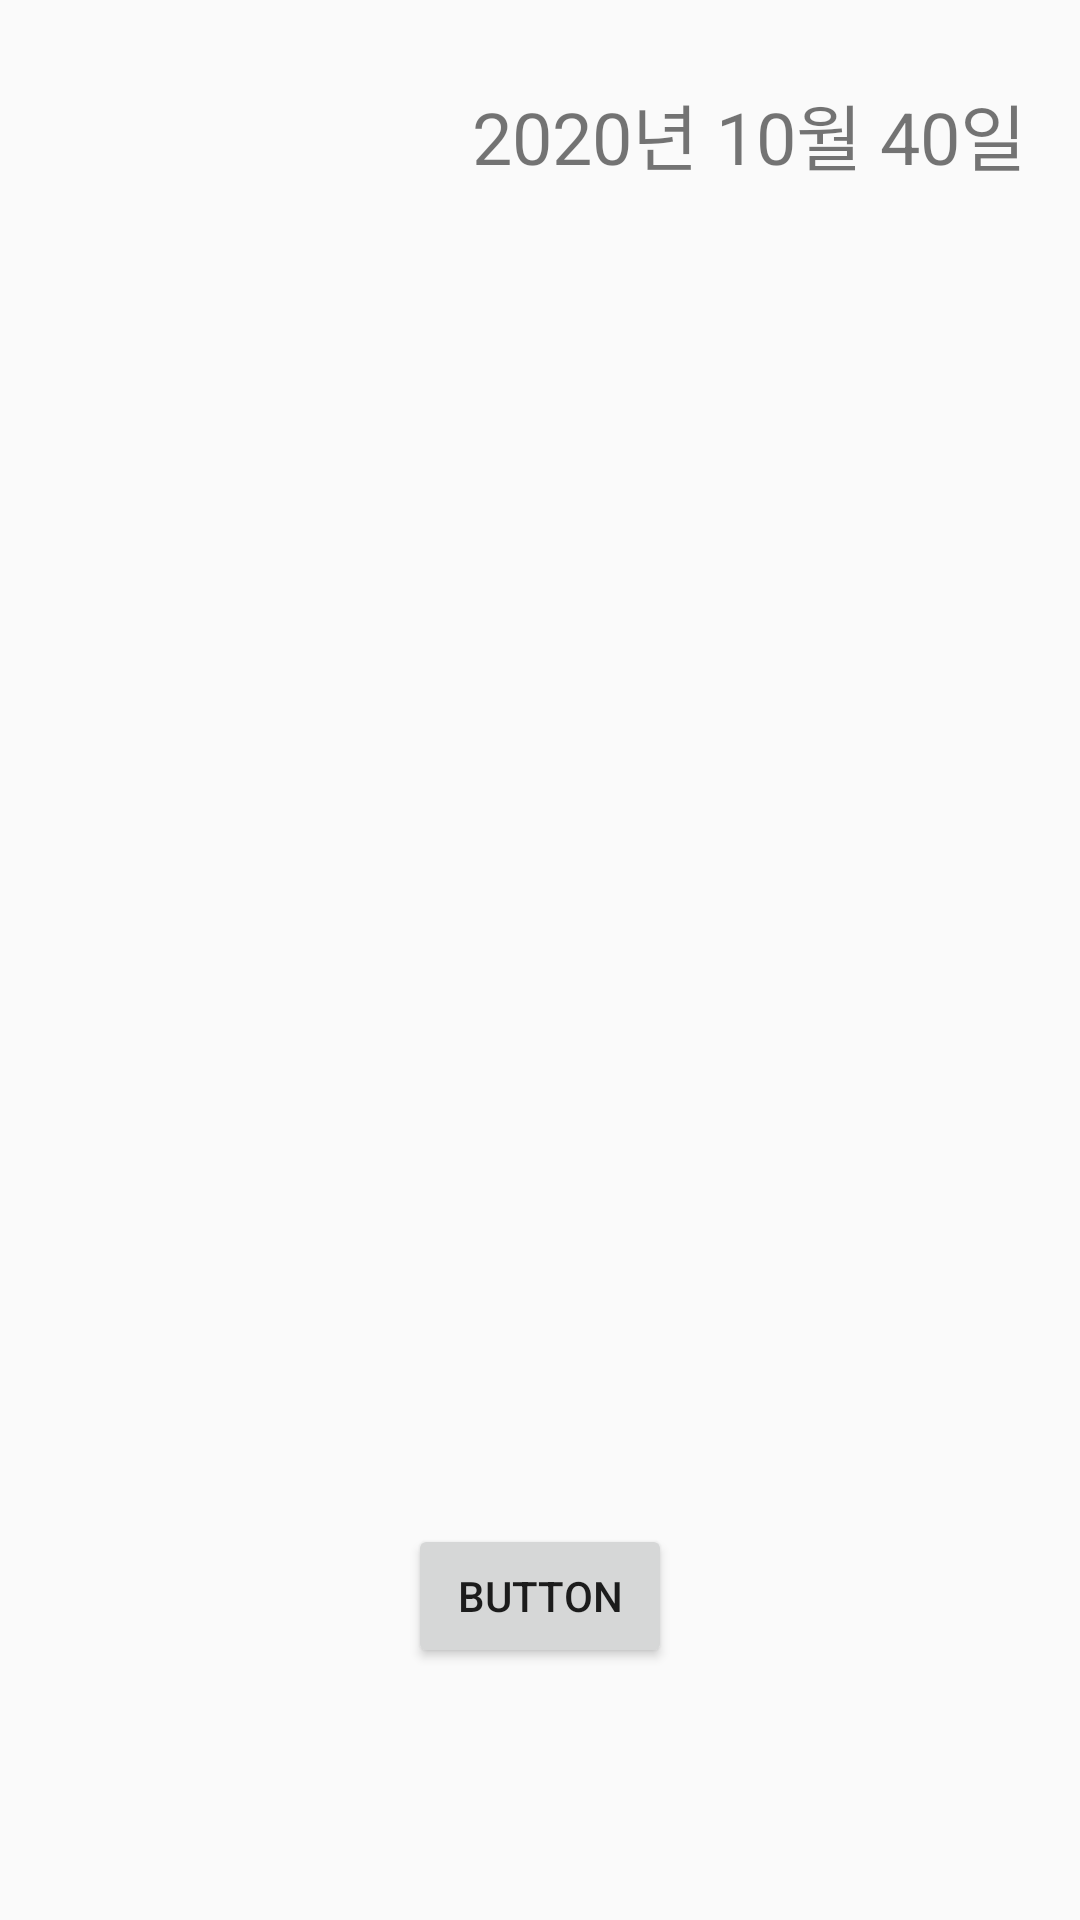

This screen was rendered from an Android layout file. Write that file and the resources it references.
<!-- AndroidManifest.xml: application theme AppTheme -->
<!-- res/layout/activity_second.xml -->
<?xml version="1.0" encoding="utf-8"?>
<androidx.constraintlayout.widget.ConstraintLayout xmlns:android="http://schemas.android.com/apk/res/android"
    xmlns:app="http://schemas.android.com/apk/res-auto"
    xmlns:tools="http://schemas.android.com/tools"
    android:layout_width="match_parent"
    android:layout_height="match_parent"
    tools:context=".SecondActivity"
    android:background="@drawable/table_outside">

    <LinearLayout
        android:layout_width="match_parent"
        android:layout_height="match_parent"
        android:orientation="vertical">

        <TextView
            android:id="@+id/textView2"
            android:layout_width="322dp"
            android:layout_height="49dp"
            android:layout_margin="20dp"
            android:gravity="center|right"
            android:text="2020년 10월 40일"
            android:textSize="24sp" />

        <ListView
            android:id="@+id/listView"
            android:layout_width="match_parent"
            android:layout_height="419dp">

        </ListView>

        <Button
            android:id="@+id/button"
            android:layout_width="wrap_content"
            android:layout_height="wrap_content"
            android:layout_gravity="center"
            android:text="Button" />
    </LinearLayout>

</androidx.constraintlayout.widget.ConstraintLayout>
<!-- resources referenced by this layout -->
<resources>
  <style name="AppTheme" parent="Theme.AppCompat.Light.DarkActionBar">
          
          <item name="colorPrimary">@color/colorPrimary</item>
          <item name="colorPrimaryDark">@color/colorPrimaryDark</item>
          <item name="colorAccent">@color/colorAccent</item>
      </style>
  <color name="colorPrimary">#6200EE</color>
  <color name="colorPrimaryDark">#3700B3</color>
  <color name="colorAccent">#03DAC5</color>
</resources>
